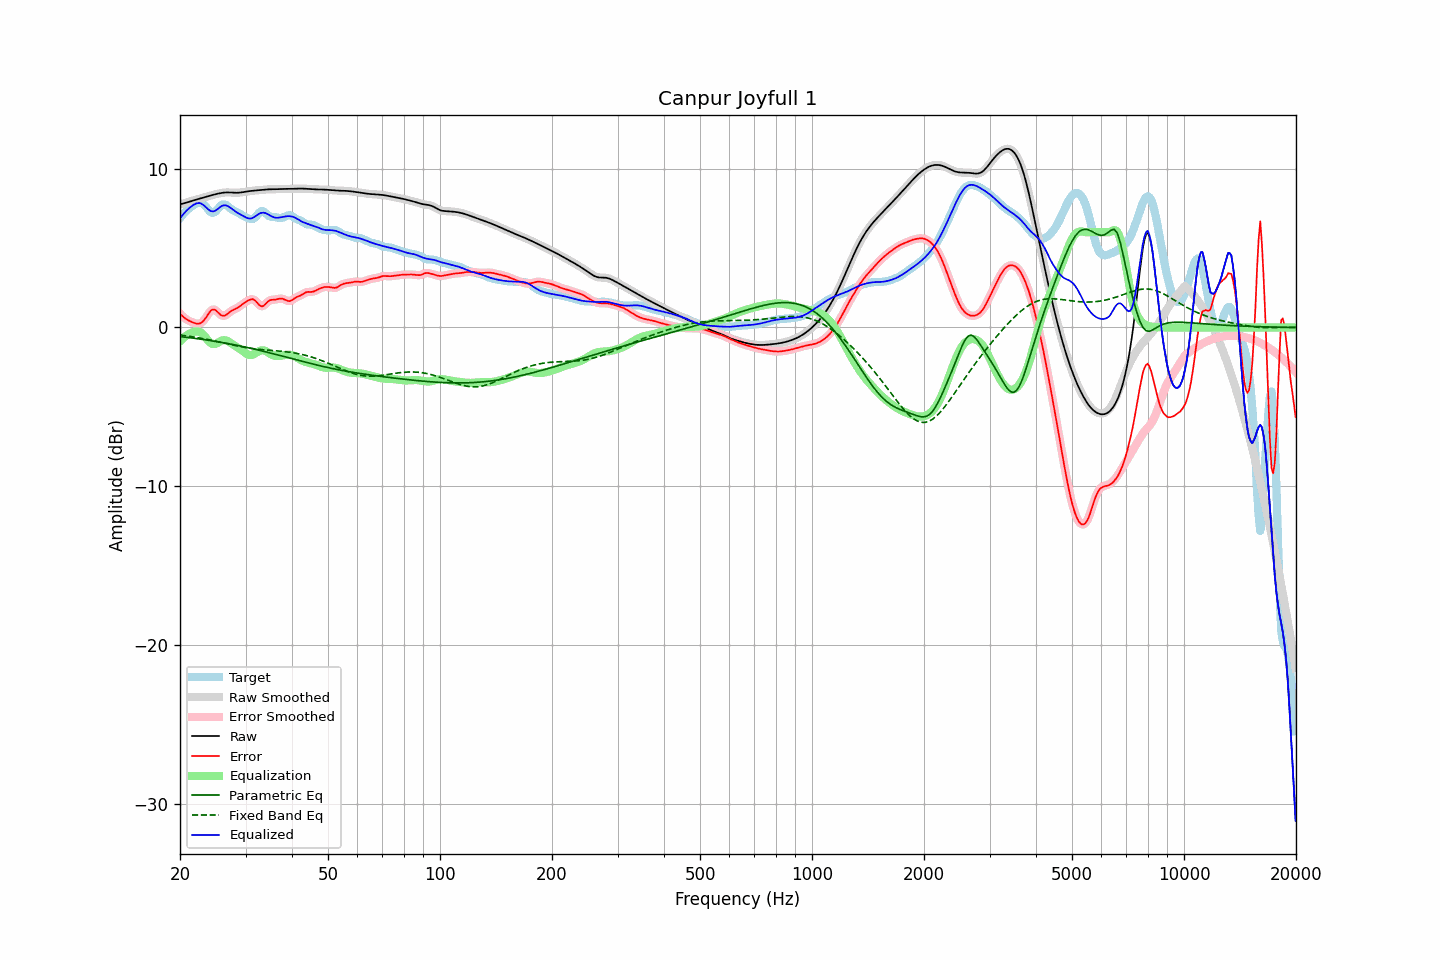

The file beside this chart, header and first rows:
frequency, raw, error, smoothed, error_smoothed, equalization, parametric_eq, fixed_band_eq, equalized_raw, equalized_smoothed, target
20.00, 7.76, 0.88, 7.76, 0.88, -0.88, -0.57, -0.48, 6.87, 6.87, 6.88
20.20, 7.78, 0.77, 7.78, 0.77, -0.77, -0.58, -0.49, 7.01, 7.01, 7.01
20.40, 7.80, 0.67, 7.81, 0.67, -0.68, -0.60, -0.50, 7.13, 7.13, 7.13
20.61, 7.83, 0.59, 7.83, 0.59, -0.59, -0.61, -0.52, 7.24, 7.24, 7.25
20.81, 7.86, 0.52, 7.86, 0.52, -0.51, -0.62, -0.53, 7.35, 7.35, 7.35
21.02, 7.89, 0.46, 7.89, 0.46, -0.44, -0.63, -0.54, 7.45, 7.45, 7.44
21.23, 7.93, 0.40, 7.93, 0.40, -0.39, -0.64, -0.56, 7.54, 7.54, 7.52
21.44, 7.96, 0.36, 7.96, 0.36, -0.34, -0.66, -0.57, 7.62, 7.62, 7.60
21.66, 7.99, 0.32, 7.99, 0.31, -0.30, -0.67, -0.59, 7.69, 7.69, 7.67
21.87, 8.02, 0.28, 8.02, 0.28, -0.26, -0.68, -0.61, 7.76, 7.76, 7.74
22.09, 8.05, 0.25, 8.05, 0.25, -0.25, -0.70, -0.62, 7.80, 7.80, 7.80
22.31, 8.08, 0.24, 8.08, 0.24, -0.25, -0.71, -0.64, 7.83, 7.83, 7.84
22.54, 8.11, 0.25, 8.11, 0.25, -0.27, -0.72, -0.66, 7.83, 7.83, 7.86
22.76, 8.13, 0.28, 8.13, 0.29, -0.32, -0.74, -0.68, 7.81, 7.81, 7.85
22.99, 8.16, 0.36, 8.16, 0.36, -0.41, -0.75, -0.70, 7.76, 7.76, 7.80
23.22, 8.19, 0.47, 8.19, 0.47, -0.51, -0.77, -0.71, 7.68, 7.68, 7.72
23.45, 8.22, 0.60, 8.22, 0.61, -0.64, -0.78, -0.73, 7.58, 7.58, 7.62
23.69, 8.25, 0.76, 8.25, 0.76, -0.76, -0.80, -0.75, 7.49, 7.49, 7.49
23.92, 8.28, 0.91, 8.28, 0.91, -0.88, -0.81, -0.77, 7.40, 7.40, 7.37
24.16, 8.31, 1.04, 8.31, 1.03, -0.97, -0.83, -0.79, 7.34, 7.34, 7.27
24.40, 8.34, 1.12, 8.34, 1.11, -1.03, -0.84, -0.82, 7.31, 7.31, 7.22
24.65, 8.36, 1.13, 8.36, 1.13, -1.05, -0.86, -0.84, 7.31, 7.31, 7.23
24.89, 8.39, 1.10, 8.39, 1.09, -1.03, -0.88, -0.86, 7.36, 7.36, 7.29
25.14, 8.41, 1.01, 8.41, 1.01, -0.99, -0.89, -0.88, 7.42, 7.42, 7.40
25.39, 8.44, 0.91, 8.44, 0.91, -0.93, -0.91, -0.90, 7.50, 7.50, 7.52
25.65, 8.46, 0.82, 8.46, 0.82, -0.87, -0.93, -0.93, 7.58, 7.58, 7.64
25.91, 8.47, 0.75, 8.47, 0.76, -0.83, -0.94, -0.95, 7.65, 7.65, 7.73
26.16, 8.49, 0.74, 8.49, 0.74, -0.80, -0.96, -0.97, 7.69, 7.69, 7.75
26.43, 8.50, 0.76, 8.50, 0.76, -0.80, -0.98, -0.99, 7.70, 7.69, 7.74
26.69, 8.50, 0.81, 8.50, 0.82, -0.83, -1.00, -1.02, 7.67, 7.67, 7.69
26.96, 8.51, 0.90, 8.51, 0.89, -0.88, -1.02, -1.04, 7.63, 7.63, 7.61
27.23, 8.50, 0.98, 8.50, 0.97, -0.94, -1.04, -1.06, 7.57, 7.56, 7.53
27.50, 8.50, 1.05, 8.50, 1.04, -1.01, -1.06, -1.08, 7.49, 7.49, 7.45
27.77, 8.49, 1.10, 8.49, 1.10, -1.08, -1.08, -1.11, 7.41, 7.41, 7.39
28.05, 8.48, 1.15, 8.48, 1.15, -1.14, -1.09, -1.13, 7.34, 7.34, 7.33
28.33, 8.48, 1.20, 8.48, 1.20, -1.21, -1.12, -1.15, 7.27, 7.27, 7.29
28.62, 8.48, 1.25, 8.48, 1.25, -1.27, -1.14, -1.17, 7.21, 7.21, 7.23
28.90, 8.49, 1.32, 8.49, 1.32, -1.34, -1.16, -1.19, 7.15, 7.15, 7.17
29.19, 8.50, 1.40, 8.50, 1.40, -1.41, -1.18, -1.21, 7.10, 7.10, 7.11
29.48, 8.52, 1.48, 8.52, 1.47, -1.48, -1.20, -1.23, 7.04, 7.04, 7.04
29.78, 8.53, 1.55, 8.53, 1.55, -1.55, -1.22, -1.25, 6.98, 6.98, 6.99
30.08, 8.55, 1.61, 8.55, 1.62, -1.63, -1.24, -1.26, 6.93, 6.93, 6.94
30.38, 8.57, 1.67, 8.57, 1.68, -1.69, -1.26, -1.28, 6.88, 6.88, 6.89
30.68, 8.58, 1.73, 8.58, 1.73, -1.72, -1.29, -1.30, 6.86, 6.86, 6.86
30.99, 8.60, 1.77, 8.60, 1.77, -1.74, -1.31, -1.31, 6.86, 6.86, 6.83
31.30, 8.61, 1.79, 8.61, 1.78, -1.72, -1.33, -1.33, 6.89, 6.89, 6.82
31.61, 8.62, 1.75, 8.62, 1.75, -1.67, -1.36, -1.34, 6.94, 6.94, 6.87
31.93, 8.63, 1.67, 8.63, 1.67, -1.62, -1.38, -1.35, 7.01, 7.01, 6.95
32.24, 8.64, 1.57, 8.64, 1.56, -1.55, -1.40, -1.36, 7.09, 7.09, 7.07
32.57, 8.65, 1.44, 8.65, 1.45, -1.50, -1.43, -1.37, 7.15, 7.15, 7.20
32.89, 8.66, 1.36, 8.66, 1.37, -1.46, -1.45, -1.38, 7.20, 7.20, 7.29
33.22, 8.66, 1.33, 8.66, 1.34, -1.44, -1.48, -1.39, 7.23, 7.23, 7.34
33.55, 8.67, 1.37, 8.67, 1.37, -1.45, -1.50, -1.40, 7.23, 7.23, 7.31
33.89, 8.68, 1.46, 8.68, 1.46, -1.48, -1.53, -1.41, 7.21, 7.21, 7.22
34.23, 8.69, 1.56, 8.69, 1.56, -1.53, -1.55, -1.42, 7.17, 7.17, 7.13
34.57, 8.70, 1.66, 8.70, 1.65, -1.59, -1.58, -1.43, 7.11, 7.11, 7.04
34.92, 8.70, 1.71, 8.70, 1.71, -1.65, -1.60, -1.44, 7.05, 7.05, 6.99
35.27, 8.70, 1.74, 8.70, 1.74, -1.71, -1.63, -1.44, 7.00, 7.00, 6.96
35.62, 8.71, 1.74, 8.71, 1.75, -1.75, -1.65, -1.45, 6.95, 6.95, 6.96
35.97, 8.71, 1.75, 8.71, 1.76, -1.79, -1.68, -1.46, 6.92, 6.92, 6.95
... 635 more rows
